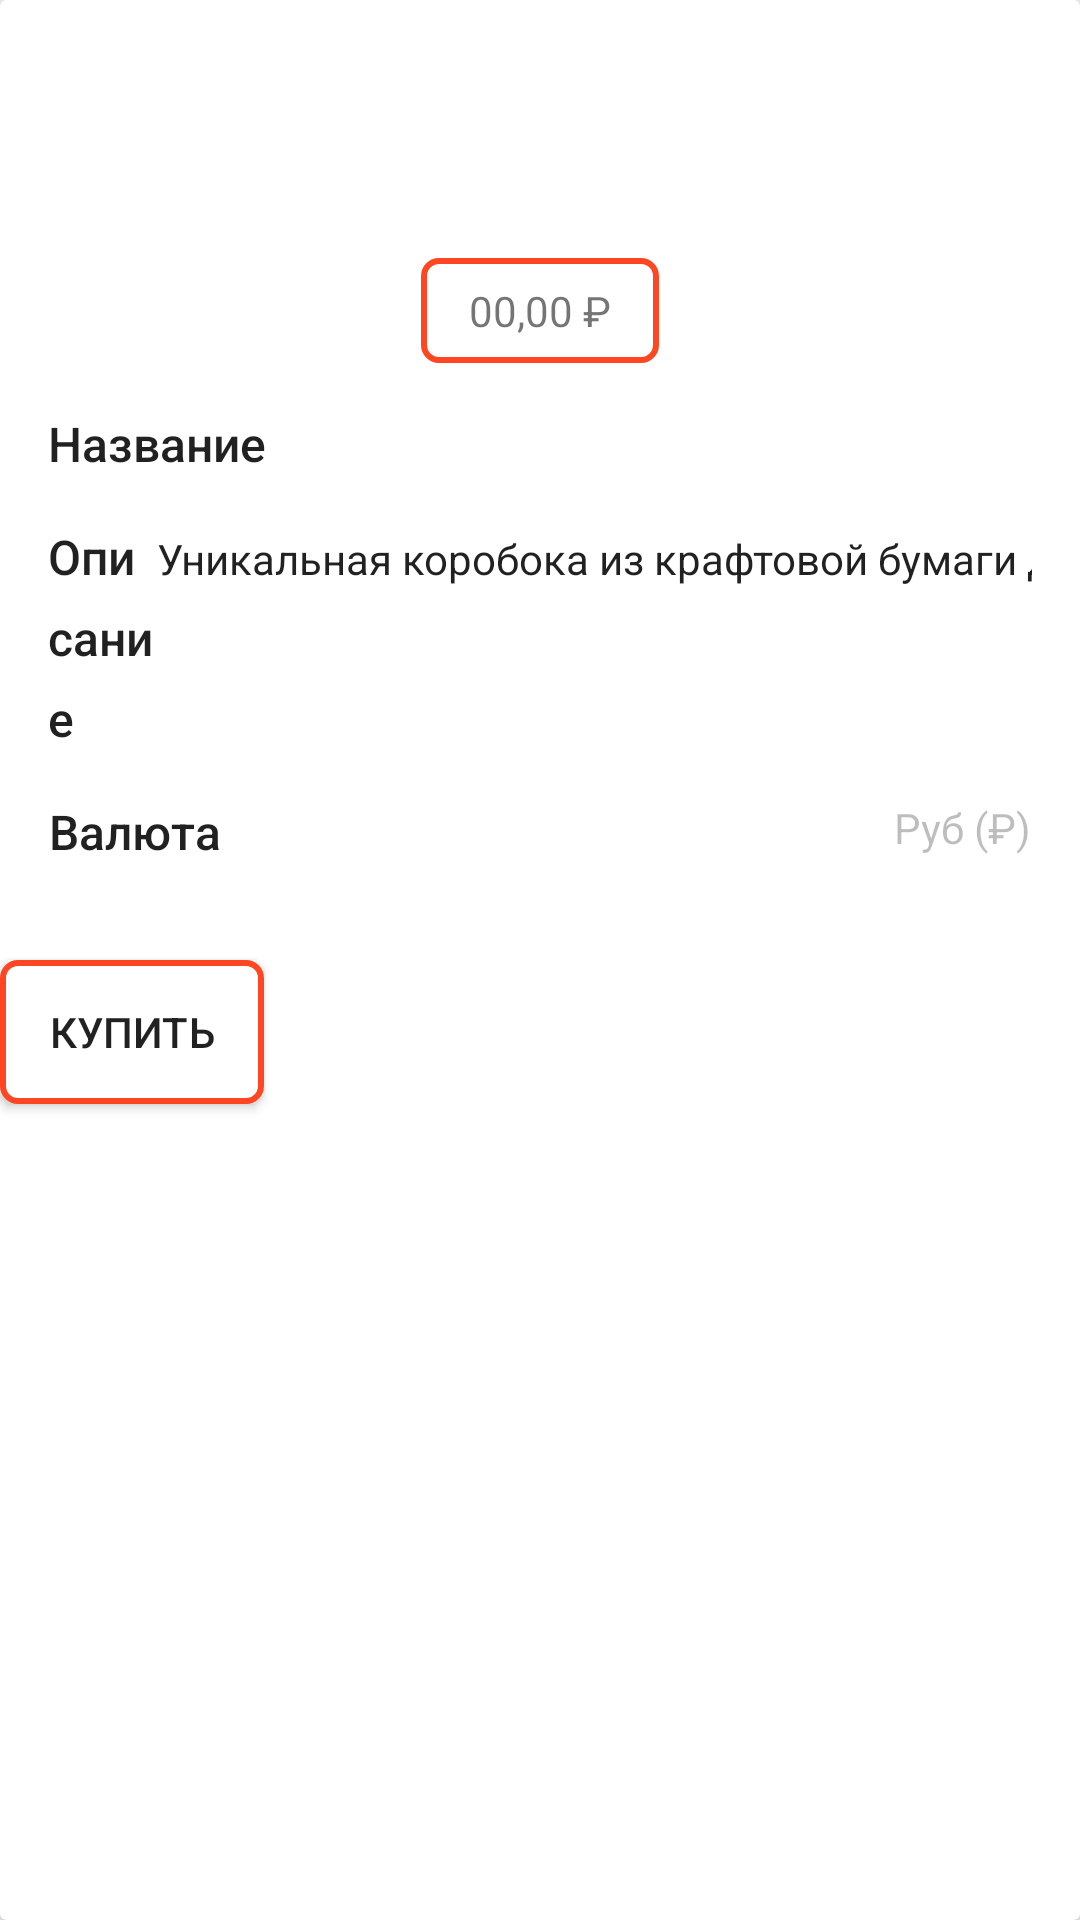

Produce the Android XML layout that renders to this screen, including the resource entries it uses.
<!-- AndroidManifest.xml: application theme AppTheme -->
<!-- res/layout/goods_details.xml -->
<?xml version="1.0" encoding="utf-8"?>
<FrameLayout xmlns:android="http://schemas.android.com/apk/res/android"
    xmlns:app="http://schemas.android.com/apk/res-auto"
    xmlns:tools="http://schemas.android.com/tools"
    android:id="@+id/edit_subscription_container"
    android:layout_width="match_parent"
    android:layout_height="match_parent"
    tools:context=".EditSubscriptionFragment">

    <androidx.cardview.widget.CardView
        android:layout_width="match_parent"
        android:layout_height="match_parent"
        tools:text="@string/hello_blank_fragment">

        <LinearLayout
            android:orientation="vertical"
            android:layout_width="match_parent"
            android:layout_height="match_parent"
            android:layout_marginTop="16dp">

            <ImageView
                android:id="@+id/subscription_logo"
                android:layout_width="70dp"
                android:layout_height="70dp"
                android:layout_centerHorizontal="true"
                android:layout_gravity="center_horizontal" />

                <TextView
                    android:id="@+id/price_value"
                    android:layout_width="wrap_content"
                    android:layout_height="wrap_content"
                    android:gravity="center"
                    android:layout_gravity="center"
                    android:background="@drawable/button_background"
                    android:inputType="numberDecimal"
                    android:maxLines="1"
                    android:paddingLeft="16dp"
                    android:paddingTop="8dp"
                    android:paddingRight="16dp"
                    android:paddingBottom="8dp"
                    android:text="00,00 ₽" />



            <RelativeLayout
                android:id="@+id/title_container"
                android:layout_width="match_parent"
                android:layout_height="wrap_content"
                android:layout_below="@+id/textInputLayout"
                android:layout_marginLeft="16dp"
                android:layout_marginTop="16dp"
                android:layout_marginRight="16dp"
                android:orientation="horizontal">

                <TextView
                    android:id="@+id/title"
                    android:layout_width="wrap_content"
                    android:layout_height="wrap_content"
                    android:layout_alignParentStart="true"
                    android:layout_centerHorizontal="true"
                    android:fontFamily="sans-serif-medium"
                    android:foregroundGravity="center"
                    android:gravity="center"
                    android:lineSpacingExtra="8sp"
                    android:text="@string/good_title"
                    android:textColor="#de000000"
                    android:textSize="16sp"
                    android:textStyle="normal" />

                <EditText
                    android:id="@+id/title_text_value"
                    style="?android:attr/textViewStyle"
                    android:layout_width="wrap_content"
                    android:layout_height="wrap_content"
                    android:layout_alignParentEnd="true"
                    android:background="@android:color/transparent"
                    android:inputType="text"
                    android:maxLines="1"
                    tools:text="Netflix" />

            </RelativeLayout>

            <LinearLayout
                android:id="@+id/desc_container"
                android:layout_width="match_parent"
                android:layout_height="wrap_content"
                android:layout_below="@+id/title_container"
                android:layout_marginLeft="16dp"
                android:layout_marginTop="16dp"
                android:layout_marginRight="16dp"
                android:weightSum="2"
                android:orientation="horizontal">

                <TextView
                    android:layout_weight="1"
                    android:id="@+id/desc_title"
                    android:layout_width="wrap_content"
                    android:layout_height="wrap_content"
                    android:layout_alignParentStart="true"
                    android:layout_centerHorizontal="true"
                    android:fontFamily="sans-serif-medium"
                    android:lineSpacingExtra="8sp"
                    android:text="@string/good_description"
                    android:textColor="#de000000"
                    android:textSize="16sp"
                    android:textStyle="normal" />

                <EditText
                    android:layout_weight="1"
                    android:id="@+id/desc_value"
                    style="?android:attr/textViewStyle"
                    android:layout_width="wrap_content"
                    android:layout_height="wrap_content"
                    android:background="@android:color/transparent"
                    android:inputType="text"
                    android:maxLines="1"
                    android:text="Уникальная коробока из крафтовой бумаги для ваашего праздника" />

            </LinearLayout>



            <RelativeLayout
                android:visibility="gone"
                android:id="@+id/duration_container"
                android:layout_width="match_parent"
                android:layout_height="wrap_content"
                android:layout_below="@+id/period_container"
                android:layout_marginLeft="16dp"
                android:layout_marginTop="16dp"
                android:layout_marginRight="16dp"
                android:orientation="horizontal">

                <TextView
                    android:id="@+id/duration_text"
                    android:layout_width="wrap_content"
                    android:layout_height="wrap_content"
                    android:layout_alignParentStart="true"
                    android:layout_centerHorizontal="true"
                    android:fontFamily="sans-serif-medium"
                    android:foregroundGravity="center"
                    android:gravity="center"
                    android:lineSpacingExtra="8sp"
                    android:textColor="#de000000"
                    android:textSize="16sp"
                    android:textStyle="normal" />

                <EditText
                    android:id="@+id/duration_value"
                    style="?android:attr/textViewStyle"
                    android:layout_width="wrap_content"
                    android:layout_height="wrap_content"
                    android:layout_alignParentEnd="true"
                    android:background="@android:color/transparent"
                    android:inputType="text"
                    tools:text="1 Год" />

            </RelativeLayout>

            <RelativeLayout
                android:visibility="gone"
                android:id="@+id/notify_me_container"
                android:layout_width="match_parent"
                android:layout_height="wrap_content"
                android:layout_below="@+id/duration_container"
                android:layout_marginLeft="16dp"
                android:layout_marginTop="16dp"
                android:layout_marginRight="16dp"
                android:orientation="horizontal">

                <TextView
                    android:id="@+id/notify_me_text"
                    android:layout_width="wrap_content"
                    android:layout_height="wrap_content"
                    android:layout_alignParentStart="true"
                    android:layout_centerHorizontal="true"
                    android:fontFamily="sans-serif-medium"
                    android:foregroundGravity="center"
                    android:gravity="center"
                    android:lineSpacingExtra="8sp"

                    android:textColor="#de000000"
                    android:textSize="16sp"
                    android:textStyle="normal" />

                <EditText
                    android:id="@+id/notify_value"
                    style="?android:attr/textViewStyle"
                    android:layout_width="wrap_content"
                    android:layout_height="wrap_content"
                    android:layout_alignParentEnd="true"
                    android:background="@android:color/transparent"
                    android:inputType="text"
                    android:maxLines="1"
                    tools:text="1 Год" />

            </RelativeLayout>

            <RelativeLayout
                android:id="@+id/currency_container"
                android:layout_width="match_parent"
                android:layout_height="wrap_content"
                android:layout_below="@+id/notify_me_container"
                android:layout_marginLeft="16dp"
                android:layout_marginTop="16dp"
                android:layout_marginRight="16dp"
                android:orientation="horizontal">

                <TextView
                    android:id="@+id/currency_text"
                    android:layout_width="wrap_content"
                    android:layout_height="wrap_content"
                    android:layout_alignParentStart="true"
                    android:layout_centerHorizontal="true"
                    android:fontFamily="sans-serif-medium"
                    android:foregroundGravity="center"
                    android:gravity="center"
                    android:lineSpacingExtra="8sp"
                    android:text="@string/currency"
                    android:textColor="#de000000"
                    android:textSize="16sp"
                    android:textStyle="normal" />

                <EditText
                    android:id="@+id/currency_value"
                    style="?android:attr/textViewStyle"
                    android:layout_width="wrap_content"
                    android:layout_height="wrap_content"
                    android:layout_alignParentEnd="true"
                    android:editable="false"
                    android:enabled="false"
                    android:background="@android:color/transparent"
                    android:inputType="text"
                    android:maxLines="1"
                    android:text="@string/rub_currency" />

            </RelativeLayout>

            <Button
                android:id="@+id/add_subscription"
                android:layout_marginTop="32dp"
                android:layout_below="@id/currency_container"
                android:layout_centerHorizontal="true"
                android:text="Купить"
                android:background="@drawable/button_background"
                android:layout_width="wrap_content"
                android:layout_height="wrap_content"/>


        </LinearLayout>
    </androidx.cardview.widget.CardView>

</FrameLayout>
<!-- resources referenced by this layout -->
<resources>
  <!-- drawable button_background (drawable) -->
  <?xml version="1.0" encoding="utf-8"?>
  <shape xmlns:android="http://schemas.android.com/apk/res/android"
      android:shape="rectangle" >
  
      <solid android:color="#FFFFFF"/>
  
      <corners android:radius="5dp"/>
  
      <stroke
          android:width="2dp"
          android:color="@color/colorPrimary"/>
  
  </shape>
  <string name="currency">Валюта</string>
  <string name="good_description">Описание</string>
  <string name="good_title">Название</string>
  <string name="hello_blank_fragment">Hello blank fragment</string>
  <string name="rub_currency">Руб (₽)</string>
  <style name="AppTheme" parent="Theme.AppCompat.Light.NoActionBar">
          
          <item name="colorPrimary">@color/colorPrimary</item>
          <item name="colorPrimaryDark">@color/colorPrimaryDark</item>
          <item name="colorAccent">@color/colorAccent</item>
      </style>
  <color name="colorPrimary">#FF4622</color>
  <color name="colorPrimaryDark">#FF4622</color>
  <color name="colorAccent">#FF4622</color>
</resources>
